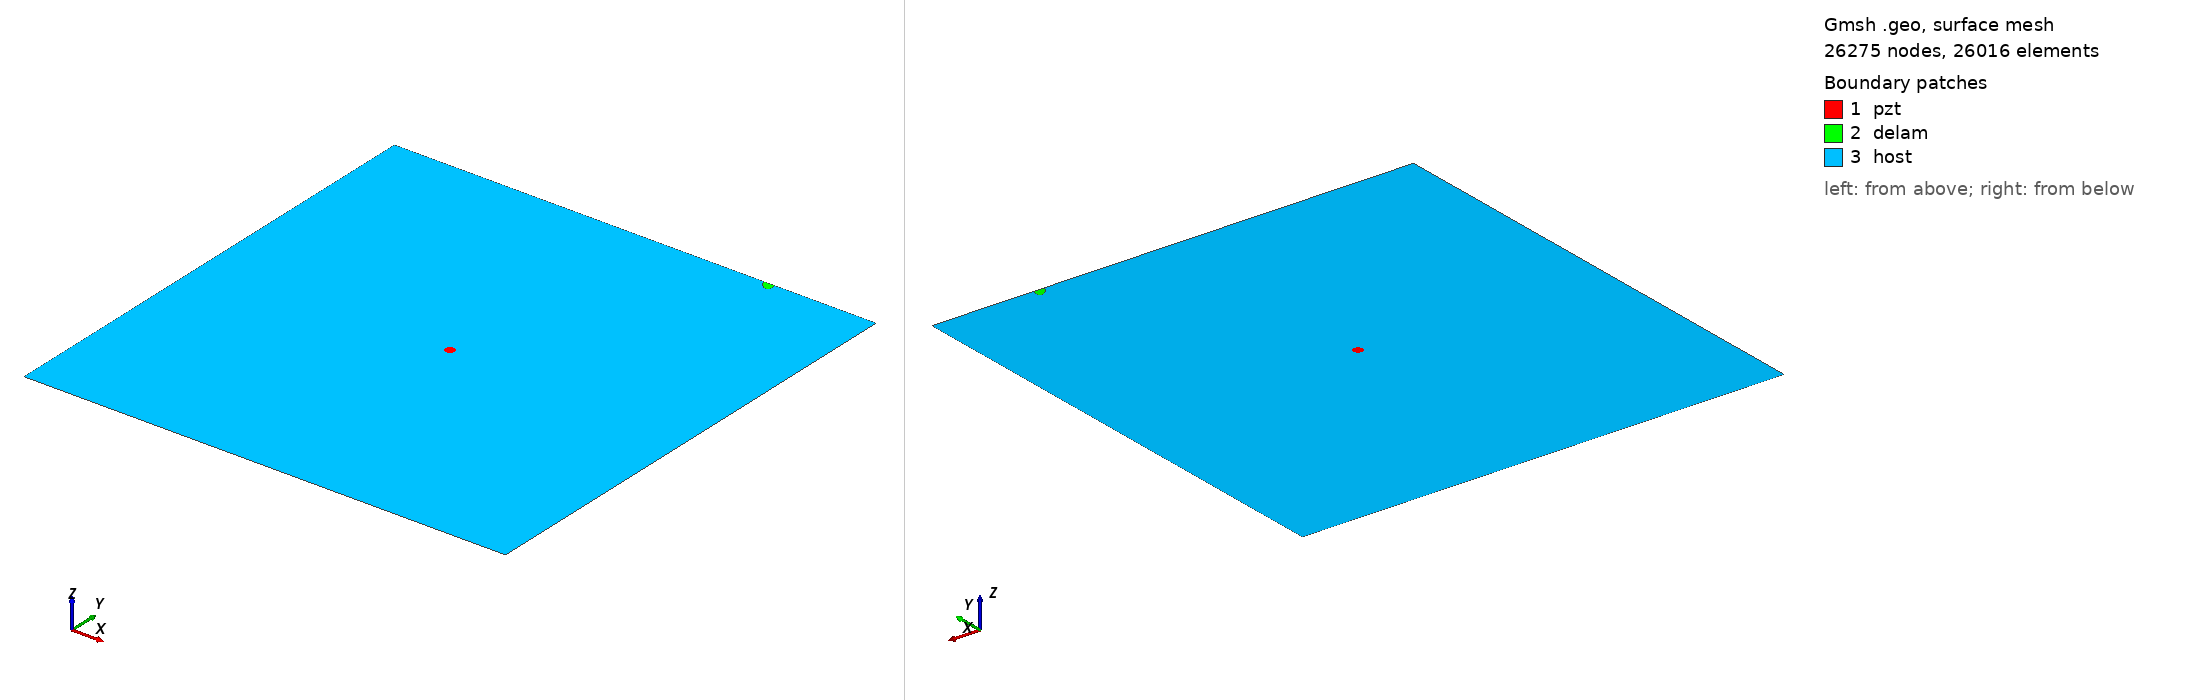

Gmsh geometry script, surface-meshed: 26275 nodes, 26016 surface elements. Boundary patches (legend numbers): 1 pzt, 2 delam, 3 host. Left view from above one corner, right view from below the opposite corner. Legend entries are the model's physical surfaces. The drawing asked Gmsh for element sizes between 1% and 20% of the model's largest extent; the script's own settings can give other sizes.

=== delam1_position_no_98_a_10mm_b_5mm_angle_120.geo (drawn) ===
SetFactory("OpenCASCADE");
L=0.500000; 
W=0.500000; 
a=0.010000; 
b=0.005000; 
x=0.388889; 
y=0.500000; 
alpha=0.666667 *Pi; 
r=0.005000; 
xpzt=0.250000; 
ypzt=0.250000; 
//+
Point(1) = {0, 0, 0, 1.0};
//+
Point(2) = {L, 0, 0, 1.0};
//+
Point(3) = {L, W, 0, 1.0};
//+
Point(4) = {0, W, 0, 1.0};
//+
Line(1) = {1, 2};
//+
Line(2) = {2, 3};
//+
Line(3) = {3, 4};
//+
Line(4) = {4, 1};
//+
Circle(5) = {xpzt, ypzt, -0, r, 0, 2*Pi};
//+
Ellipse(6) = {x, y, -0, a, b, 0, 2*Pi};
//+
Rotate {{0, 0, 1}, {x, y, 0}, alpha} {
  Curve{6}; 
}
//+
BooleanDifference{ Curve{6}; Delete; }{ Curve{3}; }
//+
Delete {
  Curve{6}; 
}
//+
Delete {
  Curve{3}; 
}
//+
Line(9) = {7, 8};
//+
Line(10) = {3, 8};
//+
Line(11) = {7, 4};
//+
Curve Loop(1) = {5};
//+
Plane Surface(1) = {1};
//+
Curve Loop(2) = {9, 7};
//+
Plane Surface(2) = {2};
//+
Curve Loop(3) = {10, -7, 11, 4, 1, 2};
//+
Curve Loop(4) = {5};
//+
Plane Surface(3) = {3, 4};
//+
Point(9) = {xpzt, ypzt, 0, 1.0};
//+
Point{9} In Surface {1};// mesh node at centre of pzt
//+
Physical Surface("pzt") = {1};
//+
Physical Surface("delam") = {2};
//+
Physical Surface("host") = {3};

Mesh.Algorithm = 6; // Frontal
Mesh.CharacteristicLengthFactor = 0.080000;
Mesh.CharacteristicLengthMin = 0.001000;
Mesh.CharacteristicLengthMax = 0.200000;
Mesh.RecombineAll = 1; // Apply recombination algorithm
Mesh.SubdivisionAlgorithm = 1; // 1: all quadrangles
Mesh.Smoothing = 1;
